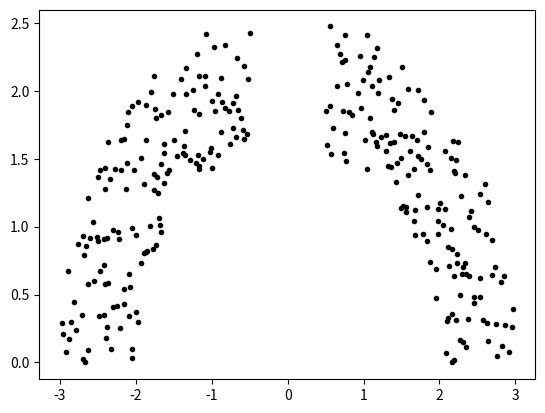

This figure's Python source:
import numpy as np
import math

def get_curves(points=300, radius=2, noise=None, *args, **kwargs):
    """
    Generates syntethic data in the shape of two quarter circles, as in
    the example from the paper by Mika et al.

    Arguments:
        points: number of points in the generated dataset.
        noise: name of the distribution to be used as additive noise.
               Use one of the distribution from numpy.random, see
               https://docs.scipy.org/doc/numpy-1.10.0/reference/routines.random.html
               Default is 'uniform', with low=-0.5 and high=0.5. Noise is added to
               the semi-circle's radious.
        args, kwargs: Any arguments you want to pass to the corresponding
                      numpy.random sampling function, except size.

    Returns:
        Arrays with the X and Y coordinates for the new data.
    """
    if noise is None:
        noise = 'uniform'
        kwargs['low'] = -0.5
        kwargs['high'] = 0.5
    kwargs['size'] = points // 2
    dist = getattr(np.random, noise)

    angles = np.linspace(0, math.pi/2, num=points//2)
    cos = np.cos(angles)
    sin = np.sin(angles)
    left_center = -0.5
    left_radius = radius + dist(*args, **kwargs)
    left_x = -left_radius*cos + left_center
    left_y = left_radius*sin
    right_center = 0.5
    right_radius = radius + dist(*args, **kwargs)
    right_x = right_radius*cos + right_center
    right_y = right_radius*sin
    return np.concatenate((left_x, right_x)), np.concatenate((left_y, right_y))

def main():
    "Example data generation"
    X, Y = get_curves()
    import matplotlib.pyplot as plt
    plt.plot(X, Y ,'k.')
    plt.show()

if __name__ == '__main__':
    main()
